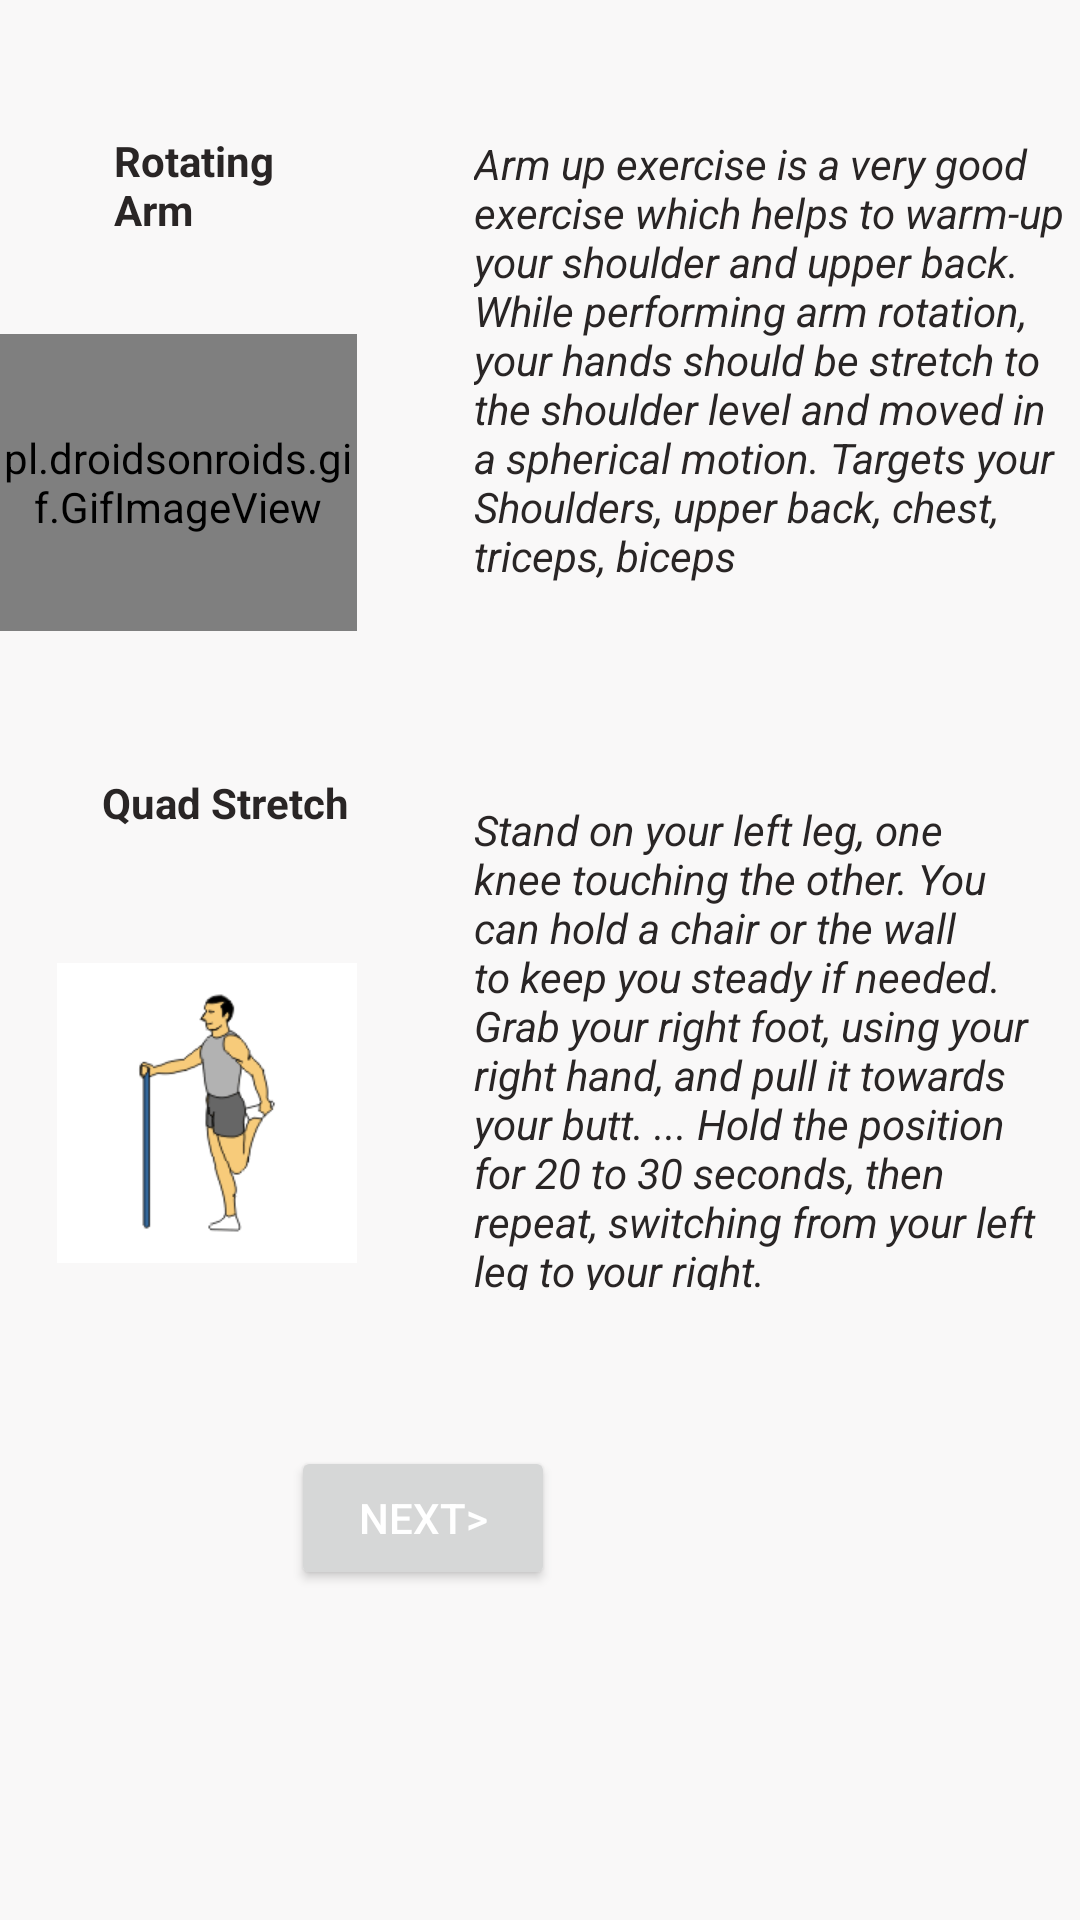

Layout XML and referenced resources for this Android screen:
<!-- AndroidManifest.xml: application theme Theme.MyFitnessApp -->
<!-- res/layout/activity_gif2.xml -->
<?xml version="1.0" encoding="utf-8"?>
<RelativeLayout xmlns:android="http://schemas.android.com/apk/res/android"
    xmlns:app="http://schemas.android.com/apk/res-auto"
    xmlns:tools="http://schemas.android.com/tools"
    android:layout_width="match_parent"
    android:layout_height="match_parent"
    android:background="@color/colorBackground"
    tools:context="ForBeginners.gif2">


    <TextView
        android:id="@+id/textView3"
        android:layout_width="81dp"
        android:layout_height="wrap_content"
        android:layout_alignParentStart="true"
        android:layout_alignParentTop="true"
        android:layout_marginStart="38dp"
        android:layout_marginTop="44dp"
        android:text="Rotating Arm"
        android:textColor="@color/colorPrimary"
        android:textStyle="bold" />

    <pl.droidsonroids.gif.GifImageView
        android:layout_width="119dp"
        android:layout_height="99dp"
        android:layout_below="@+id/textView3"
        android:layout_alignParentStart="true"
        android:layout_marginStart="0dp"
        android:layout_marginTop="32dp"
        android:src="@drawable/armrotation" />



    <TextView
        android:id="@+id/textView8"
        android:layout_width="wrap_content"
        android:layout_height="wrap_content"
        android:layout_alignParentStart="true"
        android:layout_alignParentTop="true"
        android:layout_marginStart="34dp"
        android:layout_marginTop="258dp"
        android:text="Quad Stretch"
        android:textAlignment="center"
        android:textColor="@color/colorPrimary"
        android:textStyle="bold" />


    <ImageView
        android:layout_width="100dp"
        android:layout_height="100dp"
        android:layout_alignEnd="@+id/textView3"
        android:layout_alignParentTop="true"
        android:layout_marginTop="321dp"
        android:layout_marginEnd="0dp"
        android:src="@drawable/quadstretch" />

    <TextView
        android:id="@+id/textView7"
        android:layout_width="207dp"
        android:layout_height="163dp"
        android:layout_alignParentTop="true"
        android:layout_alignParentEnd="true"
        android:layout_alignParentRight="true"
        android:layout_marginTop="267dp"
        android:layout_marginEnd="14dp"
        android:layout_marginRight="14dp"
        android:text="Stand on your left leg, one knee touching the other. You can hold a chair or the wall to keep you steady if needed. Grab your right foot, using your right hand, and pull it towards your butt. ... Hold the position for 20 to 30 seconds, then repeat, switching from your left leg to your right."
        android:textAlignment="textStart"
        android:textColor="@color/colorPrimary"
        android:textStyle="italic"
        android:layout_alignLeft="@+id/textView6"/>

    <TextView
        android:id="@+id/textView6"
        android:layout_width="197dp"
        android:layout_height="182dp"
        android:layout_alignParentStart="true"
        android:layout_alignParentTop="true"
        android:layout_marginStart="158dp"
        android:layout_marginTop="45dp"
        android:text="Arm up exercise is a very good exercise which helps to warm-up your shoulder and upper back. While performing arm rotation, your hands should be stretch to the shoulder level and moved in a spherical motion. Targets your Shoulders, upper back, chest, triceps, biceps"
        android:textAlignment="textStart"
        android:textColor="@color/colorPrimary"
        android:textStyle="italic" />

    <Button
        android:id="@+id/button2"
        android:layout_width="wrap_content"
        android:layout_height="wrap_content"
        android:layout_alignParentEnd="true"
        android:layout_alignParentBottom="true"
        android:layout_marginEnd="175dp"
        android:layout_marginBottom="110dp"
        android:onClick="clicknext2"
        android:text="Next>"
        android:textColor="@color/white"
        android:layout_centerHorizontal="true"/>
</RelativeLayout>
<!-- resources referenced by this layout -->
<resources>
  <color name="colorBackground">#F9F8F8</color>
  <color name="colorPrimary">#292525</color>
  <color name="white">#FFFFFFFF</color>
  <!-- drawable armrotation: gif bitmap (drawable, 20480 bytes) -->
  <!-- drawable quadstretch: gif bitmap (drawable, 3541 bytes) -->
  <style name="Theme.MyFitnessApp" parent="Theme.MaterialComponents.DayNight.DarkActionBar">
          
          <item name="colorPrimary">@color/purple_500</item>
          <item name="colorPrimaryVariant">@color/purple_700</item>
          <item name="colorOnPrimary">@color/white</item>
          
          <item name="colorSecondary">@color/teal_200</item>
          <item name="colorSecondaryVariant">@color/teal_700</item>
          <item name="colorOnSecondary">@color/black</item>
          
          <item name="android:statusBarColor" tools:targetApi="l">?attr/colorPrimaryVariant</item>
          
      </style>
  <color name="purple_500">#FF6200EE</color>
  <color name="purple_700">#FF3700B3</color>
  <color name="teal_200">#FF03DAC5</color>
  <color name="teal_700">#FF018786</color>
  <color name="black">#FF000000</color>
</resources>
